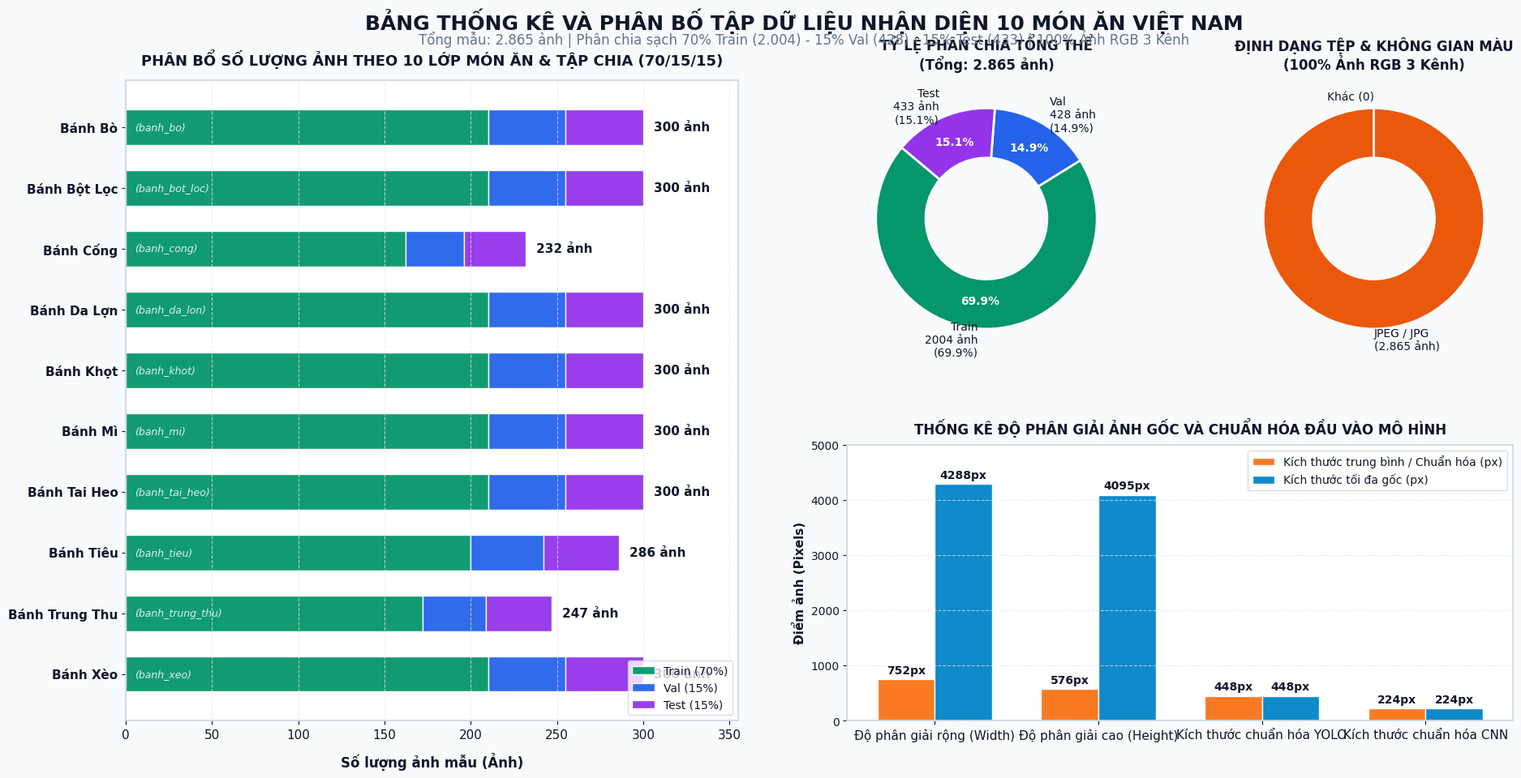
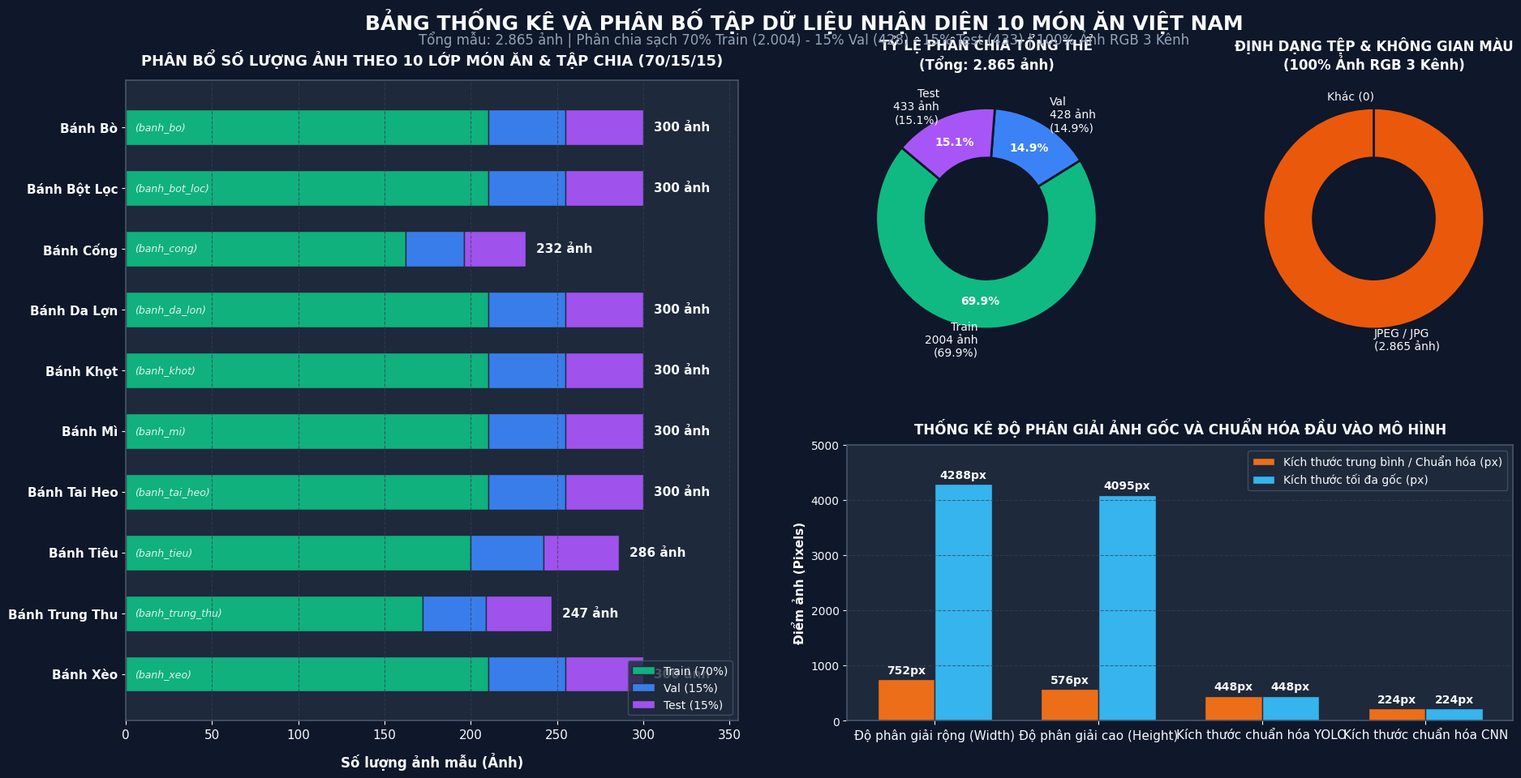

Source code (Python) for these figures, in order:
import os
import matplotlib
matplotlib.use('Agg')
import matplotlib.pyplot as plt
import numpy as np

def generate_chart(dark_mode=False, output_path="thong_ke_du_lieu.png"):
    classes = [
        "Bánh Bò", "Bánh Bột Lọc", "Bánh Cống", "Bánh Da Lợn", "Bánh Khọt",
        "Bánh Mì", "Bánh Tai Heo", "Bánh Tiêu", "Bánh Trung Thu", "Bánh Xèo"
    ]
    class_ids = [
        "banh_bo", "banh_bot_loc", "banh_cong", "banh_da_lon", "banh_khot",
        "banh_mi", "banh_tai_heo", "banh_tieu", "banh_trung_thu", "banh_xeo"
    ]
    train_counts = [210, 210, 162, 210, 210, 210, 210, 200, 172, 210]
    val_counts   = [ 45,  45,  34,  45,  45,  45,  45,  42,  37,  45]
    test_counts  = [ 45,  45,  36,  45,  45,  45,  45,  44,  38,  45]
    total_counts = [t + v + te for t, v, te in zip(train_counts, val_counts, test_counts)]

    # Theme colors
    if dark_mode:
        bg_fig = '#0f172a'       # Slate 900
        bg_ax = '#1e293b'        # Slate 800
        text_color = '#f8fafc'   # Slate 50
        text_sub = '#94a3b8'     # Slate 400
        grid_color = '#334155'   # Slate 700
        color_train = '#10b981'  # Emerald 500
        color_val = '#3b82f6'    # Blue 500
        color_test = '#a855f7'   # Purple 500
        box_edge = '#475569'
    else:
        bg_fig = '#f8fafc'       # Slate 50
        bg_ax = '#ffffff'        # White
        text_color = '#0f172a'   # Slate 900
        text_sub = '#64748b'     # Slate 500
        grid_color = '#e2e8f0'   # Slate 200
        color_train = '#059669'  # Emerald 600
        color_val = '#2563eb'    # Blue 600
        color_test = '#9333ea'   # Purple 600
        box_edge = '#cbd5e1'

    plt.rcParams['font.sans-serif'] = ['Segoe UI', 'Arial', 'DejaVu Sans']
    plt.rcParams['axes.edgecolor'] = box_edge
    plt.rcParams['axes.linewidth'] = 1.2

    fig = plt.figure(figsize=(19, 10), facecolor=bg_fig, dpi=180)
    gs = fig.add_gridspec(2, 3, width_ratios=[2.2, 1, 1], height_ratios=[1, 1],
                         left=0.06, right=0.96, top=0.88, bottom=0.09, wspace=0.28, hspace=0.32)

    # 1. Main Subplot: Stacked Horizontal Bar Chart (Train, Val, Test per Class)
    ax1 = fig.add_subplot(gs[:, 0], facecolor=bg_ax)
    y_pos = np.arange(len(classes))
    bar_height = 0.58

    b_train = ax1.barh(y_pos, train_counts, height=bar_height, label='Train (70%)', color=color_train, edgecolor=bg_ax, alpha=0.95)
    b_val = ax1.barh(y_pos, val_counts, left=train_counts, height=bar_height, label='Val (15%)', color=color_val, edgecolor=bg_ax, alpha=0.95)
    left_test = [t + v for t, v in zip(train_counts, val_counts)]
    b_test = ax1.barh(y_pos, test_counts, left=left_test, height=bar_height, label='Test (15%)', color=color_test, edgecolor=bg_ax, alpha=0.95)

    # Value annotations on bars
    for idx, (tot, cid) in enumerate(zip(total_counts, class_ids)):
        ax1.text(tot + 6, idx, f"{tot} ảnh", va='center', ha='left', fontsize=11, fontweight='bold', color=text_color)
        ax1.text(5, idx, f"({cid})", va='center', ha='left', fontsize=9, color='#ffffff', alpha=0.85, style='italic')

    ax1.set_yticks(y_pos)
    ax1.set_yticklabels(classes, fontsize=12, fontweight='bold', color=text_color)
    ax1.invert_yaxis()  # Top-down order
    ax1.set_xlim(0, 355)
    ax1.set_xlabel('Số lượng ảnh mẫu (Ảnh)', fontsize=12, fontweight='bold', color=text_color, labelpad=10)
    ax1.set_title('PHÂN BỔ SỐ LƯỢNG ẢNH THEO 10 LỚP MÓN ĂN & TẬP CHIA (70/15/15)', fontsize=13, fontweight='bold', color=text_color, pad=14)
    ax1.grid(axis='x', color=grid_color, linestyle='--', alpha=0.7)
    ax1.tick_params(colors=text_color, labelsize=11)
    ax1.legend(loc='lower right', frameon=True, facecolor=bg_ax, edgecolor=box_edge, fontsize=10, labelcolor=text_color)

    # 2. Subplot 2: Overall Split Proportion (Donut Chart)
    ax2 = fig.add_subplot(gs[0, 1], facecolor=bg_ax)
    total_train = sum(train_counts)
    total_val = sum(val_counts)
    total_test = sum(test_counts)
    split_sizes = [total_train, total_val, total_test]
    split_labels = [f"Train\n{total_train} ảnh\n(69.9%)", f"Val\n{total_val} ảnh\n(14.9%)", f"Test\n{total_test} ảnh\n(15.1%)"]
    split_colors = [color_train, color_val, color_test]

    wedges, texts, autotexts = ax2.pie(
        split_sizes, labels=split_labels, colors=split_colors, autopct='%1.1f%%',
        startangle=140, pctdistance=0.75,
        textprops={'color': text_color, 'fontsize': 10, 'fontweight': 'medium'},
        wedgeprops=dict(width=0.45, edgecolor=bg_fig, linewidth=2)
    )
    for at in autotexts:
        at.set_color('#ffffff')
        at.set_fontweight('bold')
        at.set_fontsize(10)
    ax2.set_title('TỶ LỆ PHÂN CHIA TỔNG THỂ\n(Tổng: 2.865 ảnh)', fontsize=12, fontweight='bold', color=text_color, pad=10)

    # 3. Subplot 3: File Format & Channels
    ax3 = fig.add_subplot(gs[0, 2], facecolor=bg_ax)
    fmt_labels = ['JPEG / JPG\n(2.865 ảnh)', 'Khác (0)']
    fmt_sizes = [2865, 0.0001]
    wedges2, texts2 = ax3.pie(
        fmt_sizes, labels=fmt_labels, colors=['#ea580c', '#64748b'],
        startangle=90, textprops={'color': text_color, 'fontsize': 10, 'fontweight': 'medium'},
        wedgeprops=dict(width=0.45, edgecolor=bg_fig, linewidth=2)
    )
    ax3.set_title('ĐỊNH DẠNG TỆP & KHÔNG GIAN MÀU\n(100% Ảnh RGB 3 Kênh)', fontsize=12, fontweight='bold', color=text_color, pad=10)

    # 4. Subplot 4: Resolution & Image Quality Metrics
    ax4 = fig.add_subplot(gs[1, 1:], facecolor=bg_ax)
    metrics = [
        "Độ phân giải rộng (Width)", "Độ phân giải cao (Height)", 
        "Kích thước chuẩn hóa YOLO", "Kích thước chuẩn hóa CNN"
    ]
    avg_vals = [751.5, 576.1, 448.0, 224.0]
    min_vals = [75.0, 88.0, 448.0, 224.0]
    max_vals = [4288.0, 4095.0, 448.0, 224.0]

    x_idx = np.arange(len(metrics))
    w_bar = 0.35

    b1 = ax4.bar(x_idx - w_bar/2, avg_vals, width=w_bar, label='Kích thước trung bình / Chuẩn hóa (px)', color='#f97316', edgecolor=bg_ax, alpha=0.95)
    b2 = ax4.bar(x_idx + w_bar/2, max_vals, width=w_bar, label='Kích thước tối đa gốc (px)', color='#38bdf8' if dark_mode else '#0284c7', edgecolor=bg_ax, alpha=0.95)

    for b in b1:
        h = b.get_height()
        ax4.text(b.get_x() + b.get_width()/2, h + 60, f"{h:.0f}px", ha='center', va='bottom', fontsize=10, fontweight='bold', color=text_color)
    for b in b2:
        h = b.get_height()
        ax4.text(b.get_x() + b.get_width()/2, h + 60, f"{h:.0f}px", ha='center', va='bottom', fontsize=10, fontweight='bold', color=text_color)

    ax4.set_xticks(x_idx)
    ax4.set_xticklabels(metrics, fontsize=11, fontweight='medium', color=text_color)
    ax4.set_ylim(0, 5000)
    ax4.set_ylabel('Điểm ảnh (Pixels)', fontsize=11, fontweight='bold', color=text_color)
    ax4.set_title('THỐNG KÊ ĐỘ PHÂN GIẢI ẢNH GỐC VÀ CHUẨN HÓA ĐẦU VÀO MÔ HÌNH', fontsize=12, fontweight='bold', color=text_color, pad=10)
    ax4.grid(axis='y', color=grid_color, linestyle='--', alpha=0.7)
    ax4.tick_params(colors=text_color)
    ax4.legend(loc='upper right', frameon=True, facecolor=bg_ax, edgecolor=box_edge, fontsize=10, labelcolor=text_color)

    # Master Figure Title & Subtitle
    fig.suptitle('BẢNG THỐNG KÊ VÀ PHÂN BỐ TẬP DỮ LIỆU NHẬN DIỆN 10 MÓN ĂN VIỆT NAM',
                 fontsize=18, fontweight='bold', color=text_color, y=0.97)
    fig.text(0.5, 0.925,
             'Tổng mẫu: 2.865 ảnh | Phân chia sạch 70% Train (2.004) - 15% Val (428) - 15% Test (433) | 100% Ảnh RGB 3 Kênh',
             ha='center', fontsize=12, color=text_sub)

    plt.savefig(output_path, dpi=180, facecolor=bg_fig, bbox_inches='tight')
    plt.close()
    print(f"Đã xuất biểu đồ thống kê: {output_path}")

if __name__ == "__main__":
    generate_chart(dark_mode=False, output_path=r"C:\XLA\static\img\thong_ke_du_lieu_white.png")
    generate_chart(dark_mode=True, output_path=r"C:\XLA\static\img\thong_ke_du_lieu_dark.png")
